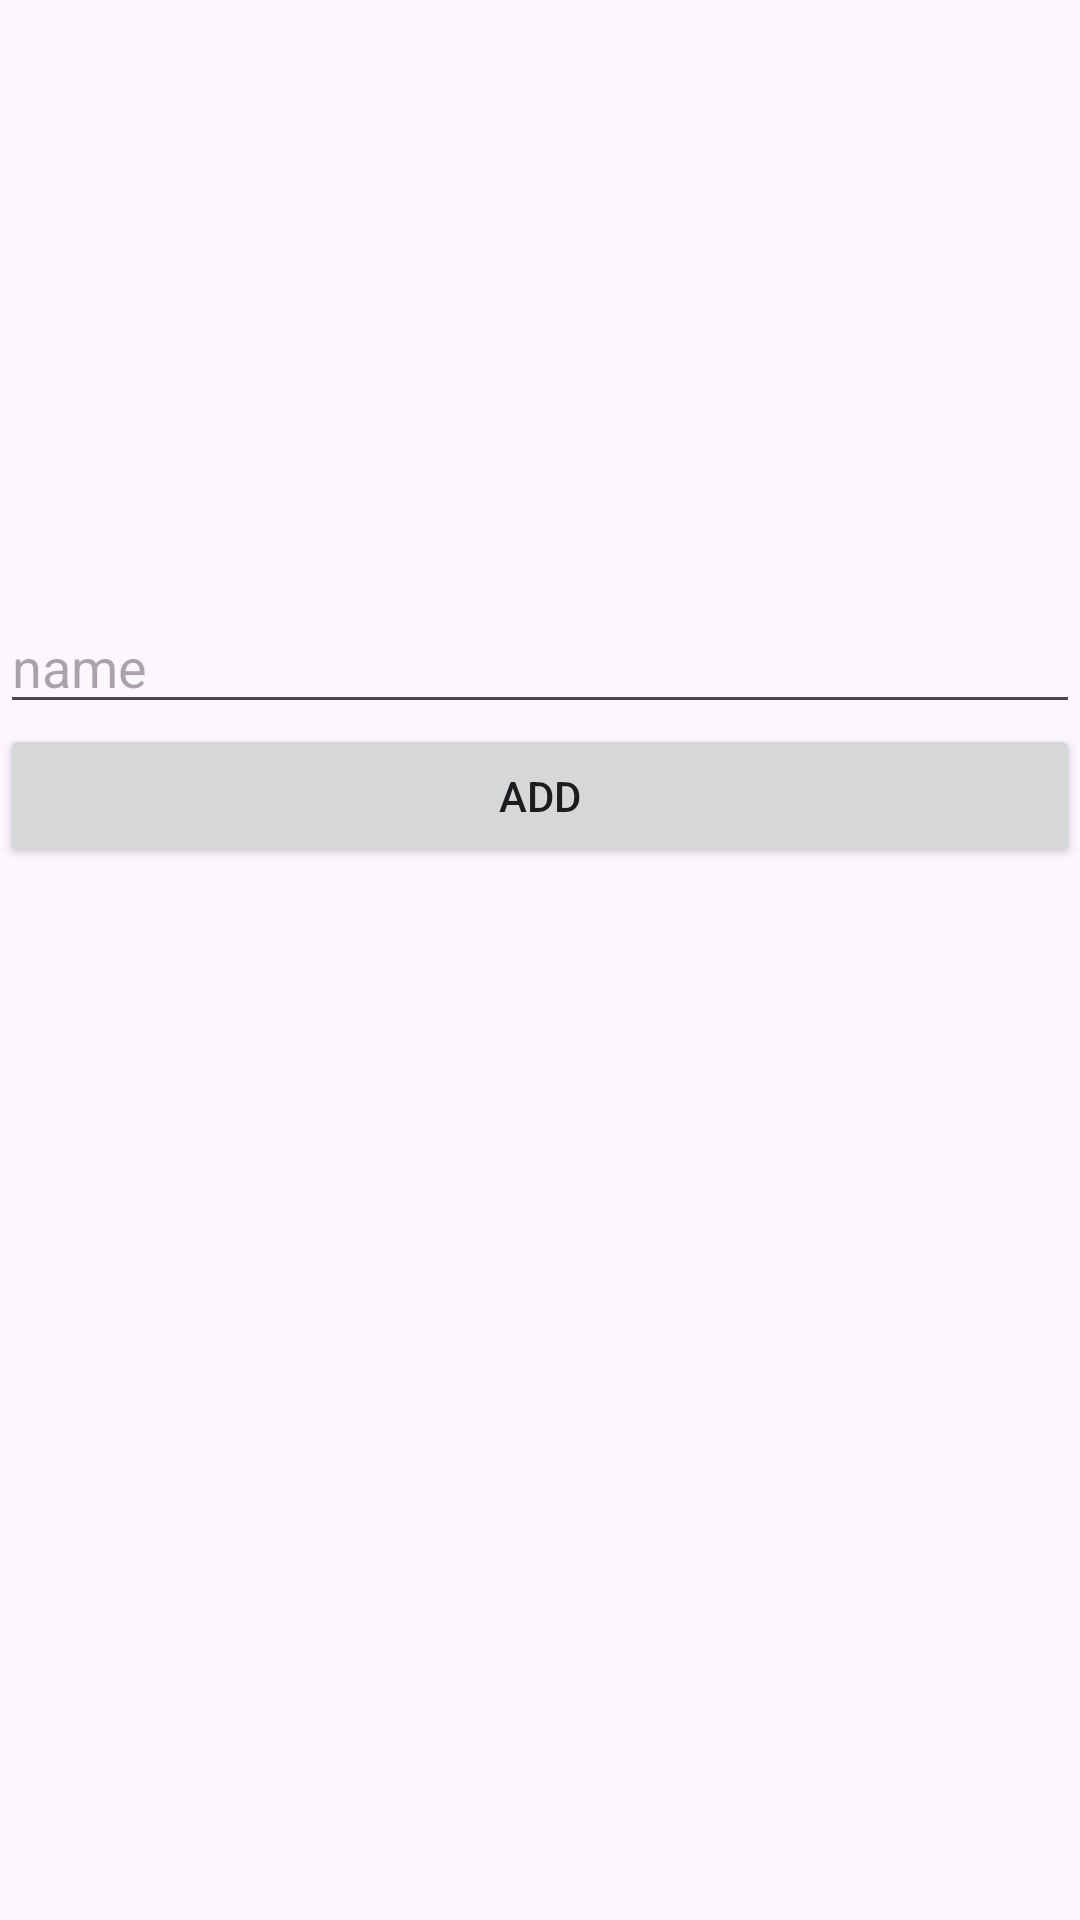

Reconstruct the res/layout file that produces this screen, plus the resources it refers to.
<!-- AndroidManifest.xml: application theme Theme.CzAdmin -->
<!-- res/layout/fragment_catagory.xml -->
<?xml version="1.0" encoding="utf-8"?>
<LinearLayout xmlns:android="http://schemas.android.com/apk/res/android"
    xmlns:tools="http://schemas.android.com/tools"
    android:layout_width="match_parent"
    android:layout_height="match_parent"
    xmlns:app="http://schemas.android.com/apk/res-auto"
    tools:context=".fragment.catagory"
    android:orientation="vertical">

    <ImageView
        android:layout_width="match_parent"
        android:layout_height="200dp"
        android:id="@+id/imageView"
        android:src="@drawable/img"/>
    <EditText
        android:layout_width="match_parent"
        android:layout_height="wrap_content"
        android:hint="name"
        android:id="@+id/catName"/>


    <RelativeLayout
        android:layout_width="match_parent"
        android:layout_height="match_parent">

        <Button
            android:layout_width="match_parent"
            android:layout_height="wrap_content"
            android:text="Add"
            android:id="@+id/button6"/>

        <androidx.recyclerview.widget.RecyclerView
            android:layout_width="match_parent"
            android:layout_height="match_parent"
            android:layout_below="@+id/button6"
            android:id="@+id/recycle"

            tools:listitem="@layout/item"
            app:layoutManager="androidx.recyclerview.widget.LinearLayoutManager"
            />
    </RelativeLayout>

</LinearLayout>
<!-- res/layout/item.xml (included above) -->
<?xml version="1.0" encoding="utf-8"?>
<androidx.cardview.widget.CardView xmlns:android="http://schemas.android.com/apk/res/android"
    android:layout_width="match_parent"
    android:layout_height="wrap_content"
    android:orientation="horizontal"
    android:layout_margin="20dp"
    >
    <LinearLayout

        android:layout_width="match_parent"
        android:layout_height="match_parent"
        android:orientation="horizontal"
        android:weightSum="2">

        <ImageView
            android:layout_width="0dp"
            android:layout_height="100dp"
            android:id="@+id/imageView2"
            android:src="@drawable/img"
            android:layout_weight="1"/>
        <TextView
            android:layout_width="0dp"
            android:layout_height="wrap_content"
            android:text="Product Name"
            android:id="@+id/textView2"
            android:layout_weight="1"
            android:textAlignment="center"
            android:textSize="10dp"
            android:layout_gravity="center"/>

    </LinearLayout>

</androidx.cardview.widget.CardView>
<!-- resources referenced by this layout -->
<resources>
  <style name="Theme.CzAdmin" parent="Base.Theme.CzAdmin" />
  <style name="Base.Theme.CzAdmin" parent="Theme.Material3.DayNight.NoActionBar">
          
          
      </style>
</resources>
